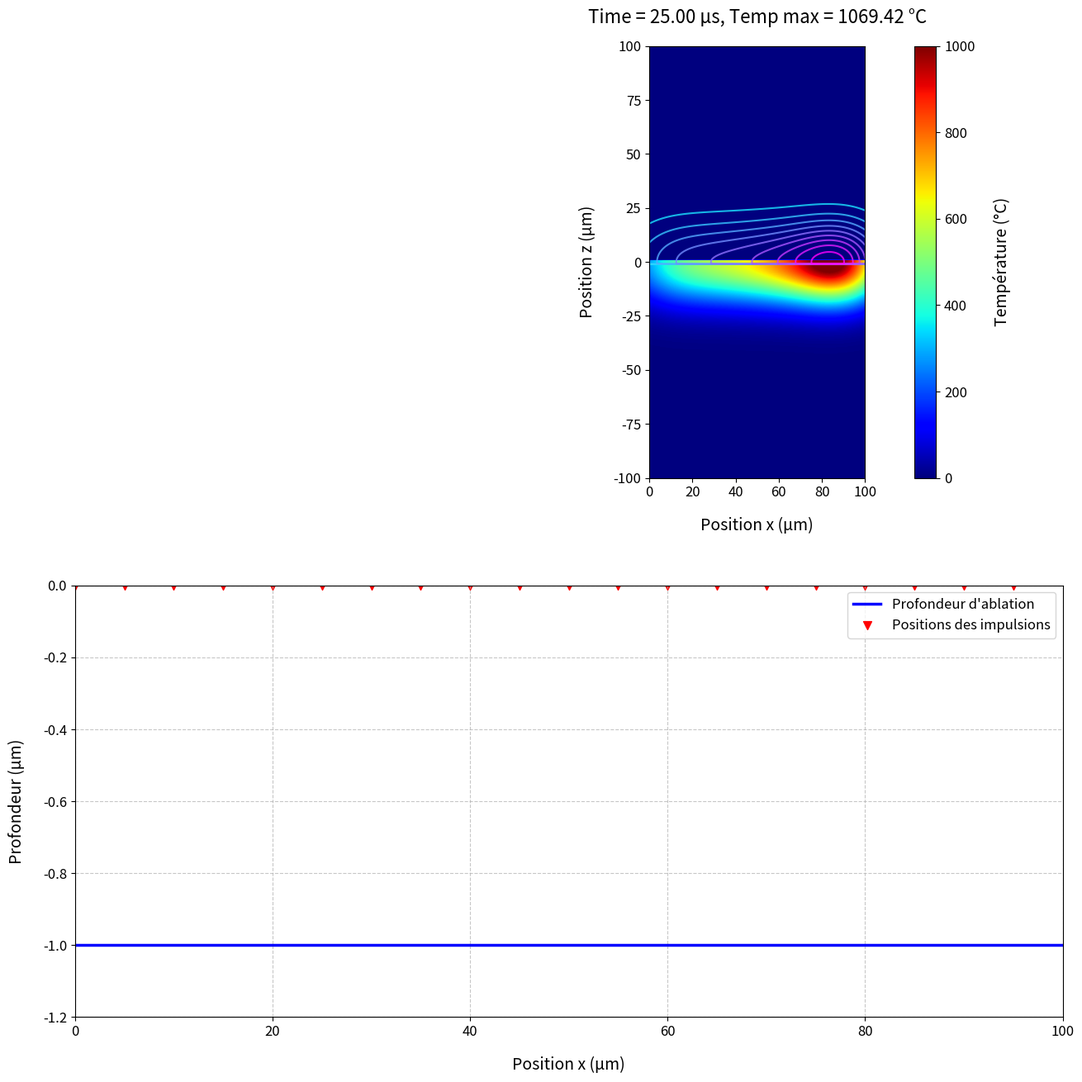

Recreate this plot in Python.

import numpy as np
import matplotlib.pyplot as plt
from matplotlib.animation import FuncAnimation
from PIL import Image
import matplotlib

# Paramètres de l'expérience
w0 = 25e-6  # Rayon du spot (m), 2w0 = 50 µm
f_rep = 800e3  # Fréquence de répétition (Hz)
v = 4.0  # Vitesse de balayage (m/s)
F = 0.37  # Fluence (J/cm²)
eta_res = 0.4  # Fraction de chaleur résiduelle
T_offset = 0  # Température initiale (°C)
rho = 7920  # Densité de l'acier (kg/m³)
c = 500  # Capacité calorifique (J/kg·K)
kappa = 3e-7  # Diffusivité thermique très réduite pour limiter la propagation (m²/s)
delta0 = 18e-7  # Profondeur de base par impulsion (µm)
Fth0 = 0.1  # Fluence seuil de base (J/cm²)
S = 0.8  # Paramètre d'ajustement pour varying_params

# Calcul de l'énergie résiduelle
spot_area = np.pi * w0**2  # Surface du spot (m²)
E_p = F * 1e4 * spot_area  # Énergie par impulsion (J), conversion J/cm² -> J/m²
E_res = eta_res * E_p  # Chaleur résiduelle par impulsion (J)

# Volume chauffé pour estimer la température initiale
penetration_depth = 100e-6  # Profondeur de pénétration (m), ajustée pour atteindre ~3000 °C
volume = spot_area * penetration_depth  # Volume chauffé (m³)
mass = rho * volume  # Masse du volume chauffé (kg)
delta_T_initial = E_res / (mass * c)  # Hausse de température initiale (°C)
print(f"Température initiale par impulsion : {delta_T_initial:.2f} °C")

# Paramètres temporels
delta_t = 1 / f_rep  # Intervalle entre impulsions (s)
N_pulses = 20  # Nombre d'impulsions (pour atteindre ~20 µs)
t_max = N_pulses * delta_t  # Temps total simulé (s)

# Grille spatiale 2D (plan x, z) - Résolution augmentée
x = np.linspace(0, t_max * v, 800)  # Résolution augmentée pour détails
z = np.linspace(-100e-6, 100e-6, 800)  # m (axe z, profondeur dans le matériau)
X, Z = np.meshgrid(x, z)

# Instants pour l'animation
frames = 20  # Nombre de frames pour l'animation
times = np.linspace(0, t_max, frames)  # Temps uniformément espacés
N_impulses = [int(t * f_rep) for t in times]

# Fonction pour ajuster delta et Fth en fonction de N_eff
def varying_params(N_eff):
    power = N_eff**(S - 1)
    return delta0 * power, Fth0 * power

# Modèle d'ablation : profondeur entre 0 et 1 µm
def ablation_depth(y, Fc_loc, delta_loc, Fth_loc, delta_x_loc):
    """
    Profondeur d’ablation par impulsion (µm) selon la formule :
      L = ln(Fc_loc / Fth_loc)
      z(y) = (Δx·δ·√2)/(3·ω₀) · √([L − 2y²/ω₀²]) · [ (2ω₀²/Δx²)·(L − 2y²/ω₀²) − 1 ]
    """
    L = np.log(Fc_loc / Fth_loc)
    arg = L - 2 * (y**2) / w0**2
    positive = arg > 0
    fac = (delta_x_loc * delta_loc * np.sqrt(2)) / (3 * w0)
    sqrt_term = np.sqrt(np.where(positive, arg, 0.0))
    bracket = (2 * w0**2 / delta_x_loc**2) * arg - 1
    z = fac * sqrt_term * bracket
    return np.where(positive, z, 0.0)

# Fonction pour la température d'une impulsion unique
def T_single_pulse(X_m, Z_m, x0_m, z0_m, t, E_res, w0_m, rho, c, kappa, z=0):
    if t <= 1e-12:  # Juste après l'impulsion
        return delta_T_initial * np.exp(-2 * ((X_m - x0_m)**2 + (Z_m - z0_m)**2) / w0_m**2)
    denom = np.pi * rho * c * np.sqrt(np.pi * kappa * t) * (8 * kappa * t + w0_m**2)
    num = E_res
    arg_exp = ((X_m - x0_m)**2 + (Z_m - z0_m)**2) * (w0_m**2 / (8 * kappa * t + w0_m**2) - 1) / (4 * kappa * t) - z**2 / (4 * kappa * t)
    return num / denom * np.exp(arg_exp)

# Initialisation de la figure avec deux sous-graphiques
fig = plt.figure(figsize=(14, 14), dpi=120, facecolor='white')  # Taille et résolution augmentées

# Sous-graphique pour la carte de chaleur (x, z)
ax1 = fig.add_subplot(2, 1, 1)
im = ax1.imshow(np.zeros_like(X), extent=[0, t_max * v * 1e6, -100, 100], cmap='jet', vmin=0, vmax=1000)  # jet pour contraste, vmax réduit
ax1.set_title("Time = 0.00 µs, Temp max = 0.00 °C", fontsize=16, pad=20)
ax1.set_xlabel("Position x (µm)", fontsize=14, labelpad=15)
ax1.set_ylabel("Position z (µm)", fontsize=14, labelpad=15)
ax1.tick_params(axis='both', labelsize=12)

# Barre de couleur avec des couleurs distinctes pour chaque intensité
cbar = fig.colorbar(im, ax=ax1)
cbar.set_label("Température (°C)", fontsize=14, labelpad=15)
cbar.ax.tick_params(labelsize=12)

# Sous-graphique pour la profondeur d'ablation (x)
ax2 = fig.add_subplot(2, 1, 2)
depth_line, = ax2.plot(x * 1e6, np.zeros_like(x), 'b-', label='Profondeur d\'ablation', linewidth=2.5)
# Marqueurs pour les positions des impulsions
impulse_positions = [j * v * delta_t * 1e6 for j in range(N_pulses)]
ax2.scatter(impulse_positions, np.zeros_like(impulse_positions), c='red', marker='v', s=50, label='Positions des impulsions')
ax2.set_xlim(0, t_max * v * 1e6)
ax2.set_ylim(-1.2, 0)  # Limites ajustées pour 0 à 1 µm
ax2.set_xlabel("Position x (µm)", fontsize=14, labelpad=15)
ax2.set_ylabel("Profondeur (µm)", fontsize=14, labelpad=15)
ax2.tick_params(axis='both', labelsize=12)
ax2.grid(True, linestyle='--', alpha=0.7)
ax2.legend(fontsize=12)

# Ajuster la mise en page
plt.tight_layout(pad=4.0)

# Fonction de mise à jour pour l'animation
def update(frame):
    # Supprimer les anciens contours
    for coll in ax1.collections:
        coll.remove()
    
    t = times[frame]
    N = N_impulses[frame]
    T_total = np.zeros_like(X)
    
    # Calculer la profondeur d'ablation
    Z0 = np.zeros_like(x)
    delta_x_loc = v * delta_t  # Distance entre impulsions
    N_eff = 2 * w0 / delta_x_loc  # N_eff basé sur l'espacement des impulsions
    delta_loc, Fth_loc = varying_params(N_eff)
    
    for j in range(N + 1):
        x0_j = j * v * delta_t  # Position x de l'impulsion j
        y = x - x0_j  # Position relative
        contribution = ablation_depth(y, F, delta_loc, Fth_loc, delta_x_loc)
        Z0 = np.maximum(Z0, contribution)  # Prendre la profondeur maximale
    
    # Limiter la profondeur à 1 µm
    Z0 = np.minimum(Z0, 1e-6)
    
    # Sommer les contributions de toutes les impulsions
    for j in range(N + 1):
        t_j = t - j * delta_t
        x0_j = j * v * delta_t
        z0_j = 0
        if t_j <= 0:
            continue
        temp_contribution = T_single_pulse(X, Z, x0_j, z0_j, t_j, E_res, w0, rho, c, kappa, z=0)
        T_total += temp_contribution

    # Ajuster la température pour inclure l'offset
    T_total += T_offset

    # Appliquer un masque pour simuler la tranchée
    mask = Z < -Z0[np.newaxis, :]
    T_total[mask] = 0

    # Mettre à jour la carte de chaleur
    im.set_array(T_total)
    ax1.set_title(f"Time = {t*1e6:.2f} µs, Temp max = {T_total.max():.2f} °C", fontsize=16, pad=20)
    # Contours avec couleurs distinctes pour chaque intensité
    levels = np.linspace(0, 1000, 10)  # 10 niveaux de température entre 0 et 1000 °C
    contour = ax1.contour(X*1e6, Z*1e6, T_total, levels=levels, cmap='cool', linewidths=1.5, alpha=0.8)

    # Mettre à jour la profondeur d'ablation
    depth_line.set_ydata(-Z0 * 1e6)

    print(f"Frame {frame + 1}/{frames}, t = {t*1e6:.2f} µs, Temp max = {T_total.max():.2f} °C, Profondeur max = {Z0.max()*1e6:.2f} µm")
    return [im, depth_line]

# Créer l'animation
ani = FuncAnimation(fig, update, frames=frames, interval=100, blit=True)

# Sauvegarder en GIF
ani.save('heat_and_depth_distribution_optimized.gif', writer='pillow', fps=10)

# Afficher l'animation (facultatif)
plt.show()
